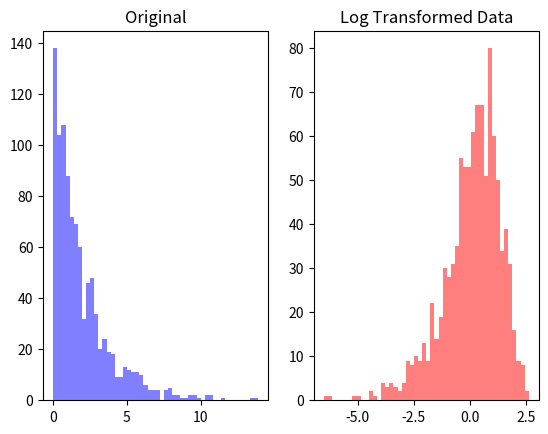

This chart was generated by the following Python code:
import numpy as np
import matplotlib.pyplot as plt


data = np.random.exponential(scale=2.0, size=1000)   #exponential 기하급수적

#로그변환
log_data = np.log(data)   #로그는 넘파이에서 제공함

# 원본 데이터 히스토그램
plt.subplot(1, 2, 1)
plt.hist(data, bins=50, color='blue', alpha=0.5)
plt.title('Original')


plt.subplot(1, 2, 2)
plt.hist(log_data, bins=50, color='red', alpha=0.5)
plt.title('Log Transformed Data')
plt.show()

#로그변환하면 정규분포에 가까운 형태로 변한다.
#데이터의 분포를 얼마나 가운데로 모으느냐가 개발자의 실력